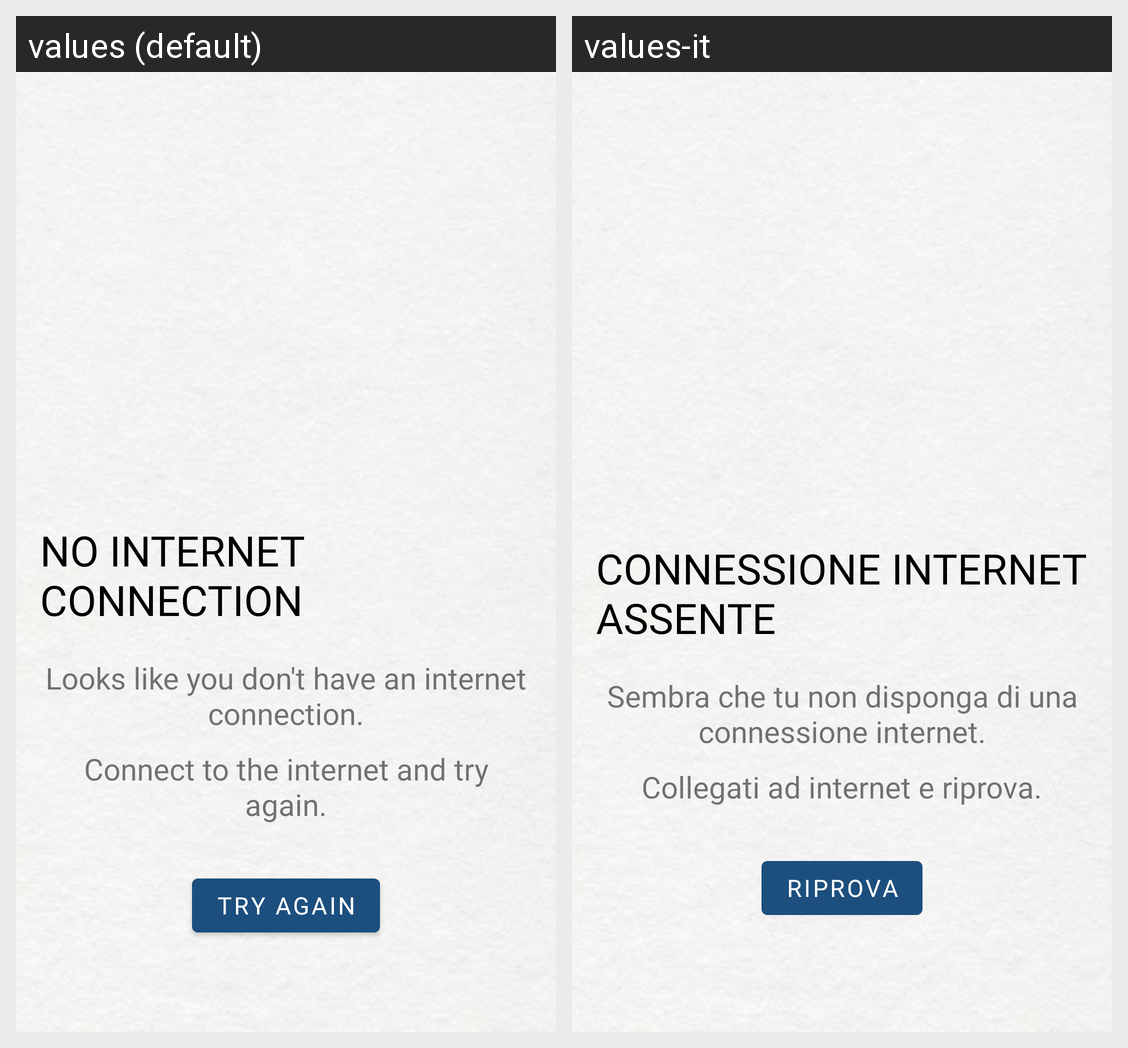

This grid shows one Android layout under two languages. Give, for every string resource on the screen, its name, the default text and each shown locale's text.
Android screen res/layout/activity_no_connection.xml rendered under 2 locales, left to right: values (default), values-it. Device: Nexus 5 (rendered at 1080×1920; each locale shown at half size, 540×960, under a caption strip naming it); theme CustomTheme.
Strings drawn on this screen, with the default value and each locale's value (text and hints the layout hard-codes, and strings that could not be matched under every locale, appear in the picture but are not listed):

no_internet_connection
  values: NO INTERNET CONNECTION
  values-it: CONNESSIONE INTERNET ASSENTE

no_internet_connection_first_message
  values: Looks like you don't have an internet connection.
  values-it: Sembra che tu non disponga di una connessione internet.

no_internet_connection_second_message
  values: Connect to the internet and try again.
  values-it: Collegati ad internet e riprova.

try_again
  values: TRY AGAIN
  values-it: RIPROVA
